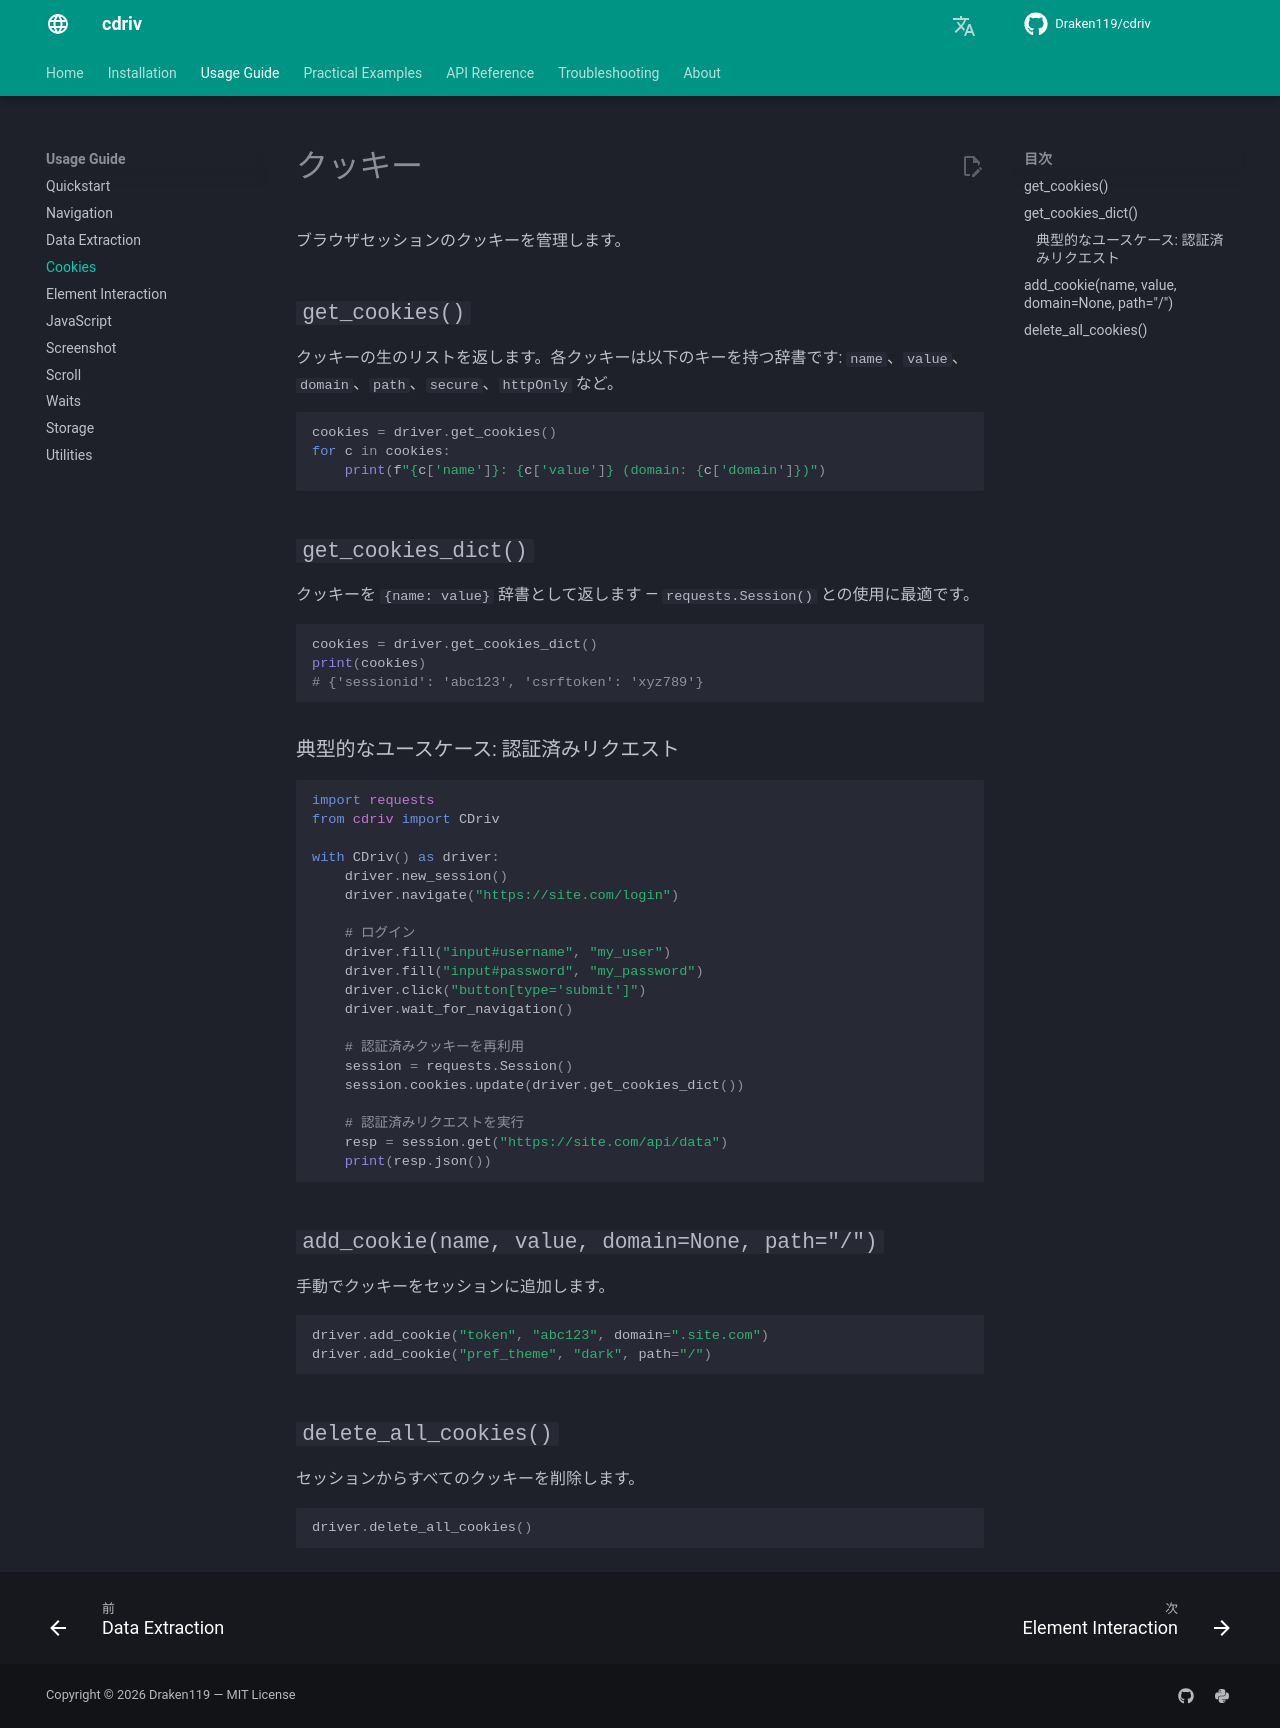

repository: Draken119/cdriv · page: ja/usage/cookies/index.html · generator: mkdocs

# クッキー

ブラウザセッションのクッキーを管理します。

## `get_cookies()`

クッキーの生のリストを返します。各クッキーは以下のキーを持つ辞書です:
`name`、`value`、`domain`、`path`、`secure`、`httpOnly` など。

```python
cookies = driver.get_cookies()
for c in cookies:
    print(f"{c['name']}: {c['value']} (domain: {c['domain']})")
```

## `get_cookies_dict()`

クッキーを `{name: value}` 辞書として返します — `requests.Session()` との使用に最適です。

```python
cookies = driver.get_cookies_dict()
print(cookies)
# {'sessionid': 'abc123', 'csrftoken': 'xyz789'}
```

### 典型的なユースケース: 認証済みリクエスト

```python
import requests
from cdriv import CDriv

with CDriv() as driver:
    driver.new_session()
    driver.navigate("https://site.com/login")

    # ログイン
    driver.fill("input#username", "my_user")
    driver.fill("input#password", "my_password")
    driver.click("button[type='submit']")
    driver.wait_for_navigation()

    # 認証済みクッキーを再利用
    session = requests.Session()
    session.cookies.update(driver.get_cookies_dict())

    # 認証済みリクエストを実行
    resp = session.get("https://site.com/api/data")
    print(resp.json())
```

## `add_cookie(name, value, domain=None, path="/")`

手動でクッキーをセッションに追加します。

```python
driver.add_cookie("token", "abc123", domain=".site.com")
driver.add_cookie("pref_theme", "dark", path="/")
```

## `delete_all_cookies()`

セッションからすべてのクッキーを削除します。

```python
driver.delete_all_cookies()
```
